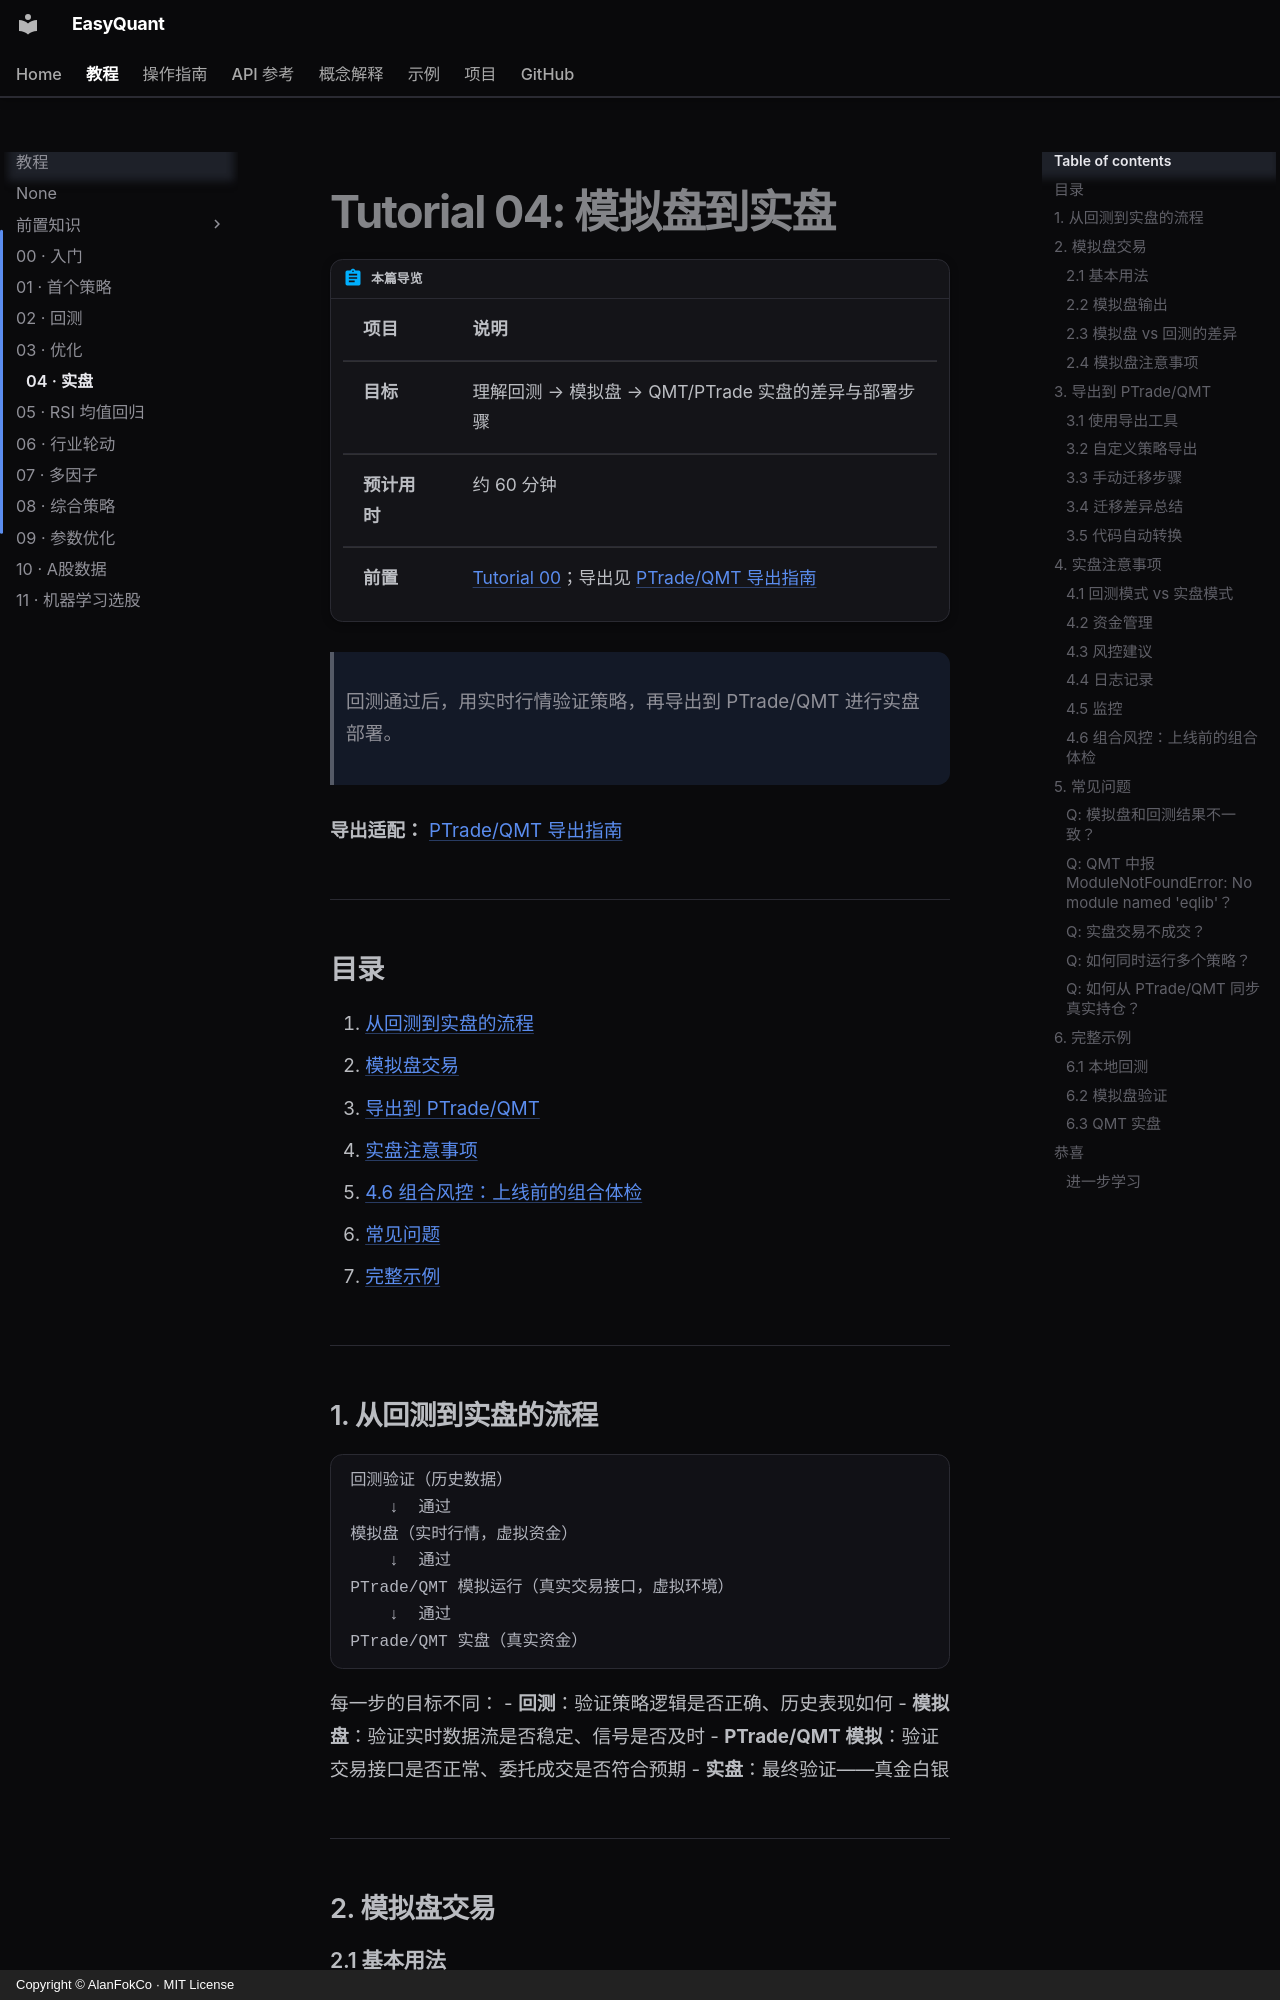

repository: AlanFokCo/EasyQuant · page: tutorials/04-live-trading/index.html · generator: mkdocs · copyright: Copyright © AlanFokCo · MIT License

# Tutorial 04: 模拟盘到实盘

!!! abstract "本篇导览"

    | 项目 | 说明 |
    |------|------|
    | **目标** | 理解回测 → 模拟盘 → QMT/PTrade 实盘的差异与部署步骤 |
    | **预计用时** | 约 60 分钟 |
    | **前置** | [Tutorial 00](00-getting-started.md)；导出见 [PTrade/QMT 导出指南](../how-to/export-ptrade.md) |

> 回测通过后，用实时行情验证策略，再导出到 PTrade/QMT 进行实盘部署。

**导出适配：** [PTrade/QMT 导出指南](../how-to/export-ptrade.md)

---

## 目录

1. [从回测到实盘的流程](#1-从回测到实盘的流程)
2. [模拟盘交易](#2-模拟盘交易)
3. [导出到 PTrade/QMT](#3-导出到-ptradeqmt)
4. [实盘注意事项](#4-实盘注意事项)
   - [4.6 组合风控：上线前的组合体检](#46-组合风控上线前的组合体检)
5. [常见问题](#5-常见问题)
6. [完整示例](#6-完整示例)

---

## 1. 从回测到实盘的流程

```
回测验证（历史数据）
    ↓  通过
模拟盘（实时行情，虚拟资金）
    ↓  通过
PTrade/QMT 模拟运行（真实交易接口，虚拟环境）
    ↓  通过
PTrade/QMT 实盘（真实资金）
```

每一步的目标不同：
- **回测**：验证策略逻辑是否正确、历史表现如何
- **模拟盘**：验证实时数据流是否稳定、信号是否及时
- **PTrade/QMT 模拟**：验证交易接口是否正常、委托成交是否符合预期
- **实盘**：最终验证——真金白银

---

## 2. 模拟盘交易
